Labelled photos from "ripeness_multistage", an image-classification folder in ShyamAlancode/Fruit-Screening. The possible labels are: immature, mature, semi mature.

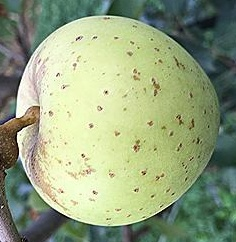
Label: immature

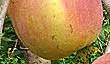
Label: mature

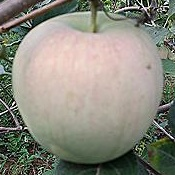
Label: semi mature

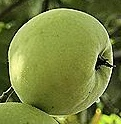
Label: immature

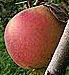
Label: mature

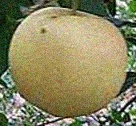
Label: semi mature
